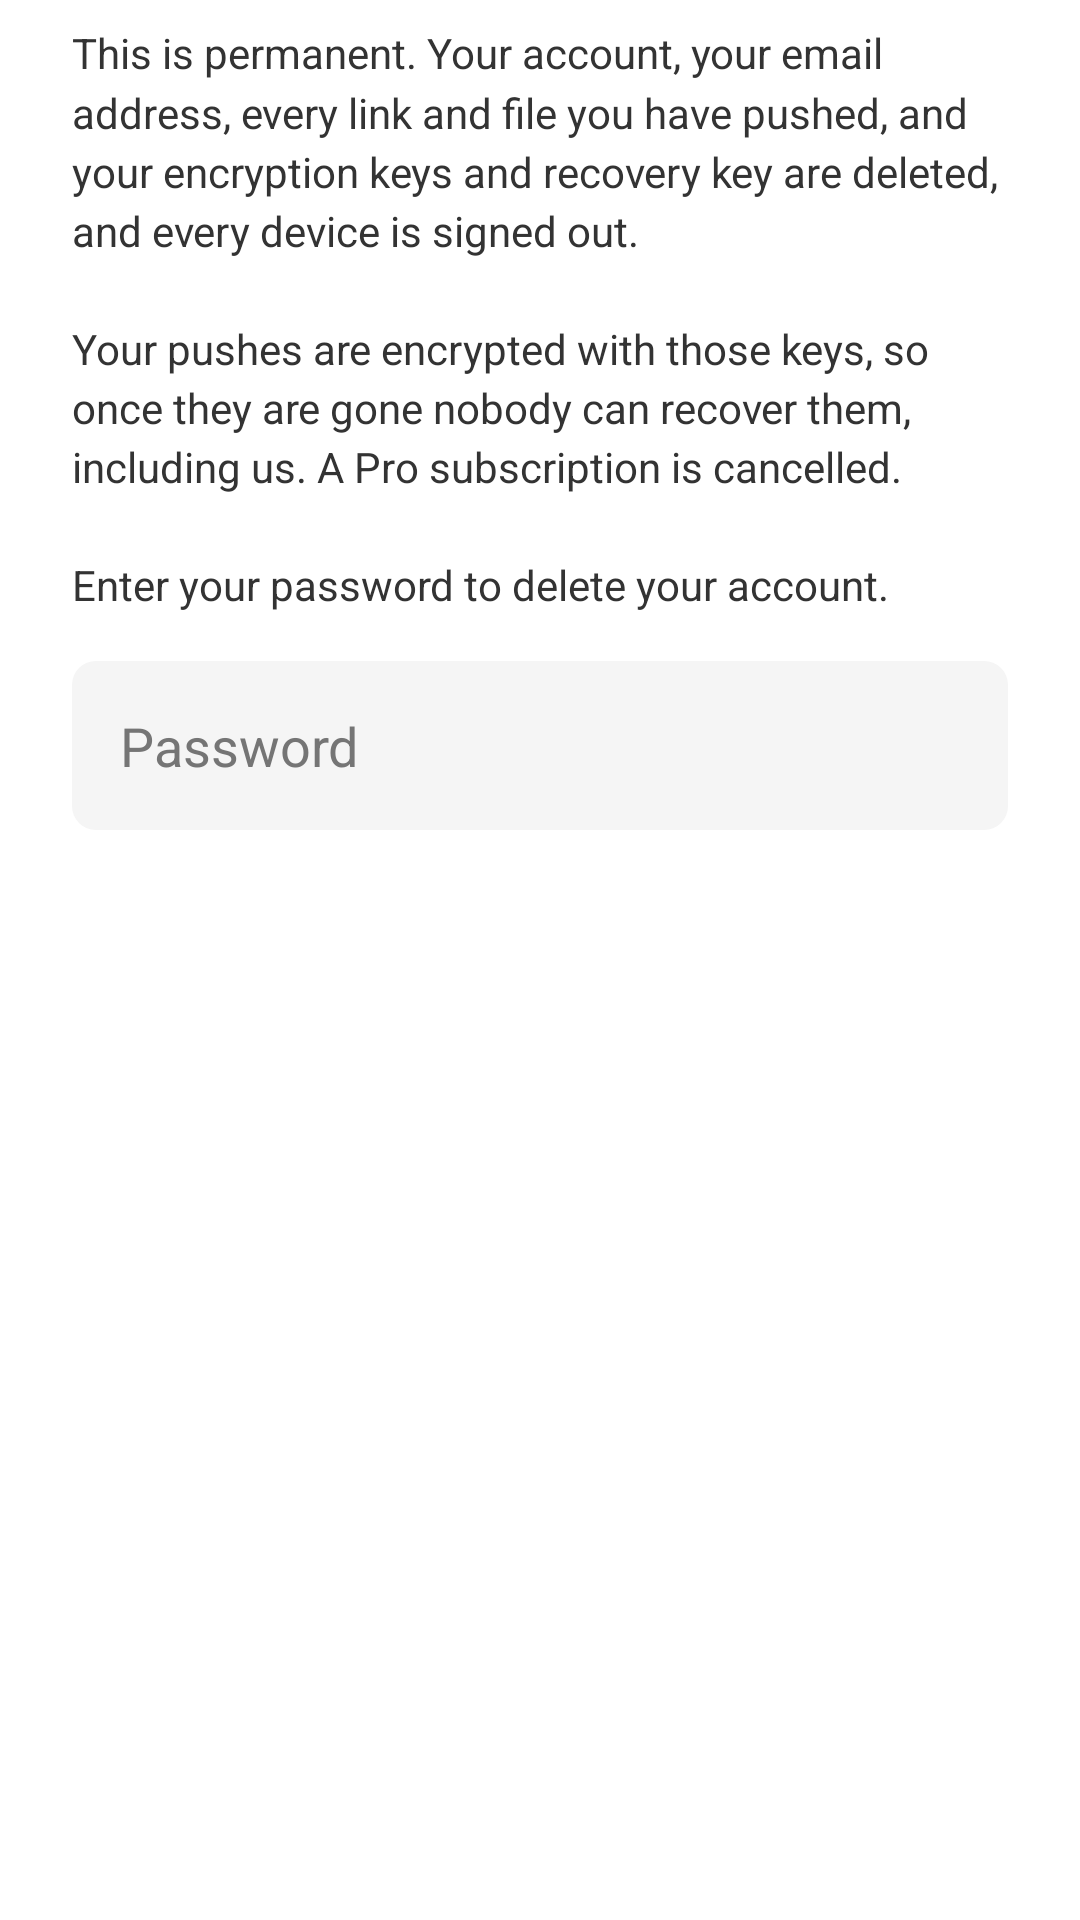

Android layout source for this screen:
<!-- AndroidManifest.xml: application theme Theme.LinkShare -->
<!-- res/layout/dialog_delete_account.xml -->
<?xml version="1.0" encoding="utf-8"?>
<ScrollView
  xmlns:android="http://schemas.android.com/apk/res/android"
  android:layout_width="match_parent"
  android:layout_height="wrap_content">

  <LinearLayout
    android:layout_width="match_parent"
    android:layout_height="wrap_content"
    android:orientation="vertical"
    android:paddingStart="24dp"
    android:paddingTop="8dp"
    android:paddingEnd="24dp">

    <TextView
      style="@style/Widget.LinkShare.Body"
      android:layout_width="match_parent"
      android:layout_height="wrap_content"
      android:text="@string/delete_account_warning"
      android:textSize="14sp" />

    <EditText
      android:id="@+id/deleteAccountPasswordInput"
      style="@style/Widget.LinkShare.Input"
      android:layout_width="match_parent"
      android:layout_height="wrap_content"
      android:layout_marginTop="16dp"
      android:autofillHints="password"
      android:hint="@string/password"
      android:inputType="textPassword" />

  </LinearLayout>
</ScrollView>
<!-- resources referenced by this layout -->
<resources>
  <string name="delete_account_warning">This is permanent. Your account, your email address, every link and file you have pushed, and your encryption keys and recovery key are deleted, and every device is signed out.\n\nYour pushes are encrypted with those keys, so once they are gone nobody can recover them, including us. A Pro subscription is cancelled.\n\nEnter your password to delete your account.</string>
  <string name="password">Password</string>
  <style name="Widget.LinkShare.Body" parent="">
          <item name="android:textColor">@color/color_text_secondary</item>
          <item name="android:textSize">16sp</item>
          <item name="android:lineSpacingMultiplier">1.2</item>
      </style>
  <style name="Widget.LinkShare.Input" parent="">
          <item name="android:background">@drawable/input_background</item>
          <item name="android:padding">16dp</item>
          <item name="android:textColor">@color/color_text</item>
          <item name="android:textColorHint">@color/input_hint</item>
      </style>
  <color name="color_text_secondary">@color/grey_900</color>
  <!-- drawable input_background (drawable) -->
  <?xml version="1.0" encoding="utf-8"?>
  <shape xmlns:android="http://schemas.android.com/apk/res/android">
    <solid android:color="@color/input_background" />
    <corners android:radius="8dp" />
  </shape>
  <color name="color_text">@color/black</color>
  <color name="input_hint">#757575</color>
  <color name="color_primary">@color/pink_200</color>
  <color name="color_primary_variant">@color/pink_700</color>
  <color name="color_on_primary">@color/black</color>
  <color name="color_secondary">@color/teal_200</color>
  <color name="color_secondary_variant">@color/teal_700</color>
  <color name="color_on_secondary">@color/grey_900</color>
  <color name="color_background">@color/white</color>
  <color name="color_on_background">@color/black</color>
  <color name="color_on_surface">@color/black</color>
  <style name="Widget.LinkShare.Button" parent="Widget.MaterialComponents.Button">
          <item name="android:background">@drawable/button_background</item>
          <item name="android:textColor">@color/color_on_primary</item>
          <item name="android:textAllCaps">true</item>
          <item name="android:padding">16dp</item>
      </style>
  <color name="grey_900">#333333</color>
  <color name="input_background">#F5F5F5</color>
  <color name="black">#FF000000</color>
  <color name="pink_200">#FFA9E7</color>
  <color name="pink_700">#C2185B</color>
  <color name="teal_200">#FF03DAC5</color>
  <color name="teal_700">#FF018786</color>
  <color name="white">#FFFFFFFF</color>
  <!-- drawable button_background (drawable) -->
  <?xml version="1.0" encoding="utf-8"?>
  <layer-list xmlns:android="http://schemas.android.com/apk/res/android">
    
    <item>
      <shape android:shape="rectangle">
        <solid android:color="@color/color_primary" />
        <corners android:radius="8dp" />
      </shape>
    </item>
    <item android:top="2dp" android:bottom="4dp">
      <shape android:shape="rectangle">
        <solid android:color="@color/pink_200" />
        <corners android:radius="8dp" />
      </shape>
    </item>
  </layer-list>
</resources>
